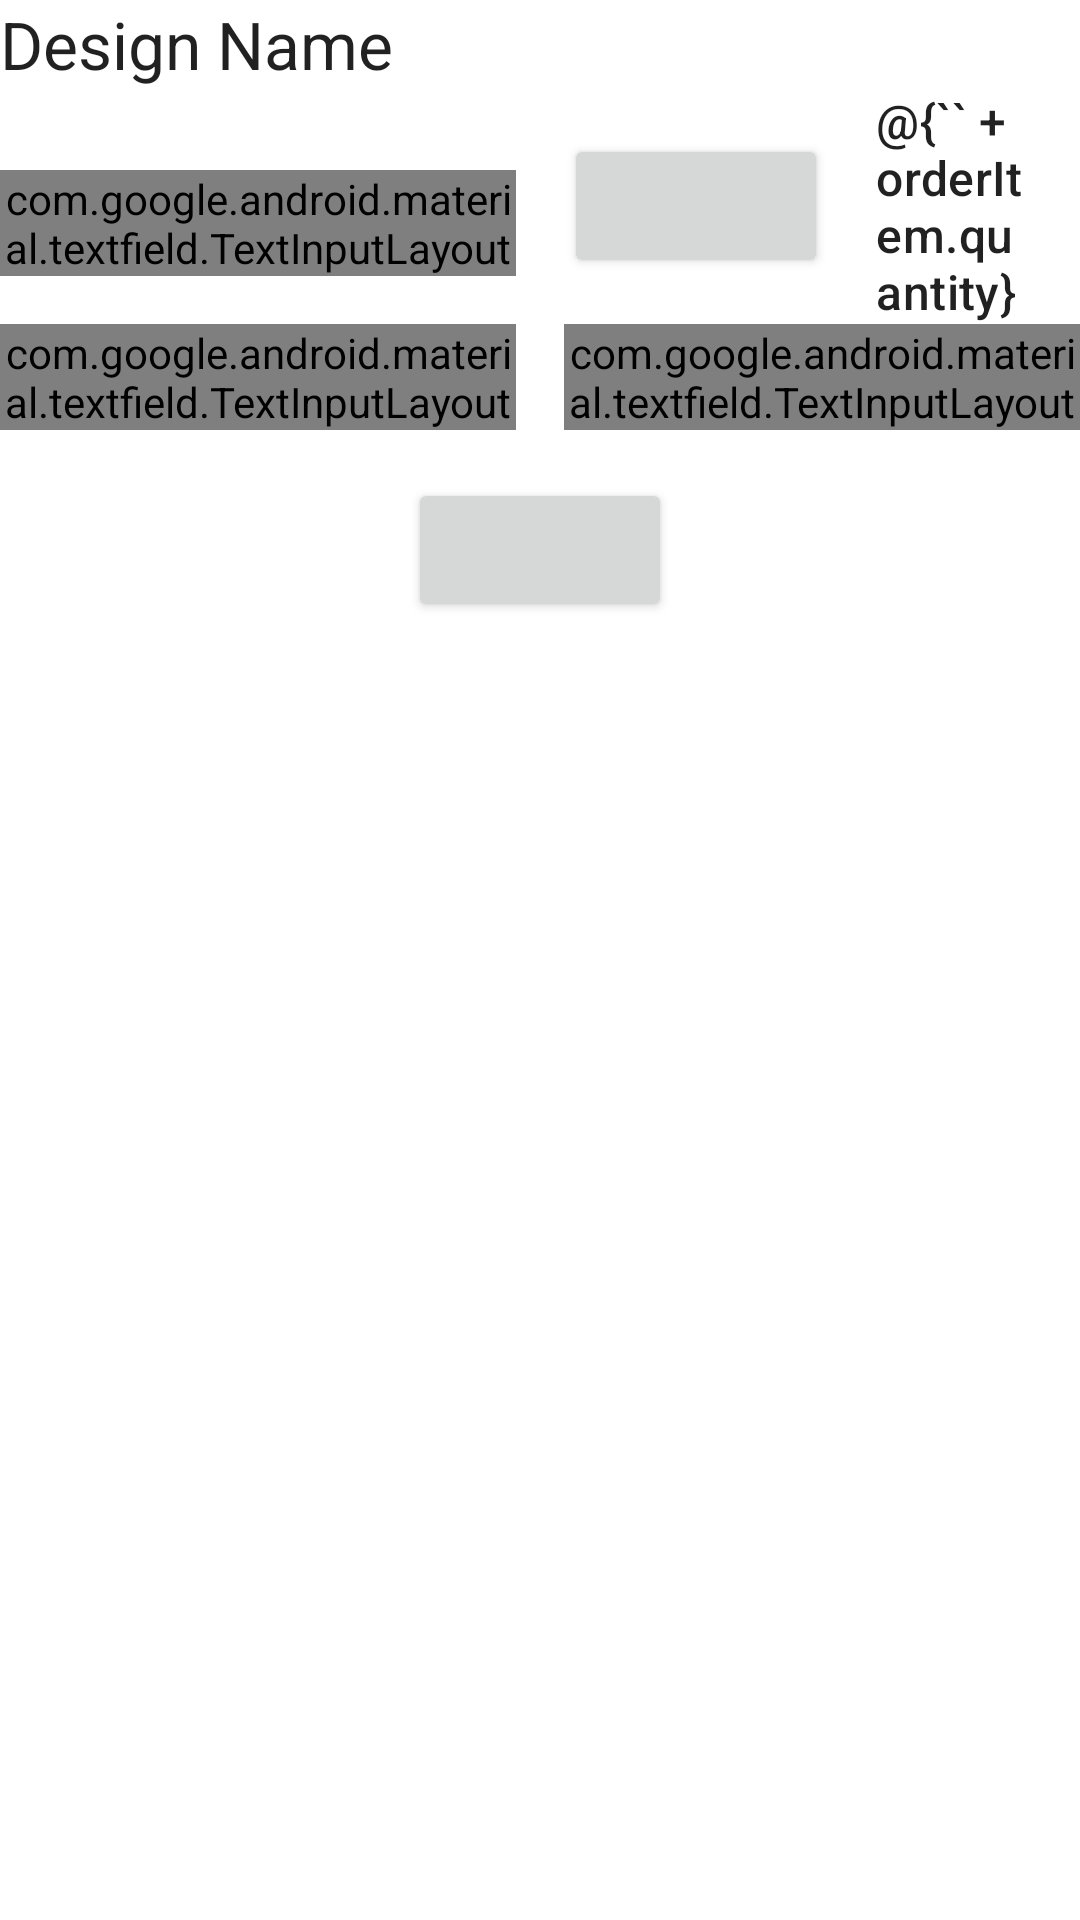

Layout XML and referenced resources for this Android screen:
<!-- AndroidManifest.xml: application theme AppTheme -->
<!-- res/layout/layout_order_item_dialog_form.xml -->
<?xml version="1.0" encoding="utf-8"?>
<androidx.constraintlayout.widget.ConstraintLayout xmlns:android="http://schemas.android.com/apk/res/android"
    android:layout_width="match_parent"
    android:layout_height="match_parent"
    xmlns:app="http://schemas.android.com/apk/res-auto"
    xmlns:tools="http://schemas.android.com/tools">

    <TextView
        android:id="@+id/txt_design_name"
        android:layout_width="wrap_content"
        android:layout_height="wrap_content"
        android:text="Design Name"
        android:textAppearance="@style/TextAppearance.Material3.TitleLarge"
        app:layout_constraintStart_toStartOf="parent"
        app:layout_constraintTop_toTopOf="parent" />

    <androidx.constraintlayout.widget.Guideline
        android:id="@+id/guideline"
        android:layout_width="wrap_content"
        android:layout_height="wrap_content"
        android:orientation="vertical"
        app:layout_constraintGuide_percent="0.5" />

    <com.google.android.material.textfield.TextInputLayout
        android:id="@+id/menu_type"
        style="@style/Widget.Material3.TextInputLayout.FilledBox.ExposedDropdownMenu"
        android:layout_width="0dp"
        android:layout_height="wrap_content"
        android:layout_marginTop="@dimen/margin_16dp"
        android:layout_marginEnd="@dimen/margin_8dp"
        android:hint="@string/menu_type"
        app:layout_constraintBottom_toTopOf="@id/menu_color"
        app:layout_constraintEnd_toStartOf="@id/guideline"
        app:layout_constraintStart_toStartOf="parent"
        app:layout_constraintTop_toBottomOf="@id/txt_design_name">

        <AutoCompleteTextView
            android:layout_width="match_parent"
            android:layout_height="wrap_content"
            android:inputType="none"
            tools:ignore="LabelFor" />

    </com.google.android.material.textfield.TextInputLayout>

    <LinearLayout
        android:id="@+id/layout_quantity"
        android:layout_width="0dp"
        android:layout_height="wrap_content"
        android:layout_marginStart="@dimen/margin_8dp"
        android:gravity="center"
        android:orientation="horizontal"
        app:layout_constraintBottom_toTopOf="@id/menu_color"
        app:layout_constraintEnd_toEndOf="parent"
        app:layout_constraintStart_toEndOf="@id/guideline"
        app:layout_constraintTop_toBottomOf="@id/txt_design_name">

        <Button
            android:id="@+id/btn_remove"
            style="?attr/materialIconButtonFilledTonalStyle"
            android:layout_width="wrap_content"
            android:layout_height="wrap_content"
            android:contentDescription="@string/desc_remove_button"
            app:icon="@drawable/ic_remove" />

        <TextView
            android:id="@+id/txt_quantity"
            android:layout_width="wrap_content"
            android:layout_height="wrap_content"
            android:layout_marginHorizontal="@dimen/margin_32dp"
            android:text="@{`` + orderItem.quantity}"
            android:textAppearance="@style/TextAppearance.Material3.TitleMedium"
            tools:ignore="HardcodedText" />

        <Button
            android:id="@+id/btn_add"
            style="?attr/materialIconButtonFilledTonalStyle"
            android:layout_width="wrap_content"
            android:layout_height="wrap_content"
            android:contentDescription="@string/desc_add_button"
            app:icon="@drawable/ic_add" />

    </LinearLayout>

    <com.google.android.material.textfield.TextInputLayout
        android:id="@+id/menu_color"
        style="@style/Widget.Material3.TextInputLayout.FilledBox.ExposedDropdownMenu"
        android:layout_width="0dp"
        android:layout_height="wrap_content"
        android:layout_marginTop="@dimen/margin_16dp"
        android:layout_marginEnd="@dimen/margin_8dp"
        android:hint="@string/menu_color"
        app:layout_constraintEnd_toStartOf="@id/guideline"
        app:layout_constraintStart_toStartOf="parent"
        app:layout_constraintTop_toBottomOf="@id/menu_type">

        <AutoCompleteTextView
            android:layout_width="match_parent"
            android:layout_height="wrap_content"
            android:inputType="none"
            tools:ignore="LabelFor" />

    </com.google.android.material.textfield.TextInputLayout>

    <com.google.android.material.textfield.TextInputLayout
        android:id="@+id/menu_size"
        style="@style/Widget.Material3.TextInputLayout.FilledBox.ExposedDropdownMenu"
        android:layout_width="0dp"
        android:layout_height="wrap_content"
        android:layout_marginStart="@dimen/margin_8dp"
        android:layout_marginTop="@dimen/margin_16dp"
        android:hint="@string/menu_size"
        app:layout_constraintEnd_toEndOf="parent"
        app:layout_constraintStart_toEndOf="@id/guideline"
        app:layout_constraintTop_toBottomOf="@id/menu_type">

        <AutoCompleteTextView
            android:layout_width="match_parent"
            android:layout_height="wrap_content"
            android:inputType="none"
            tools:ignore="LabelFor" />

    </com.google.android.material.textfield.TextInputLayout>

    <Button
        android:id="@+id/btn_add_comment"
        style="?attr/materialIconButtonStyle"
        android:layout_width="wrap_content"
        android:layout_height="wrap_content"
        android:layout_marginTop="@dimen/margin_16dp"
        app:icon="@drawable/ic_comment"
        app:layout_constraintEnd_toStartOf="@id/textField_comment"
        app:layout_constraintStart_toStartOf="parent"
        app:layout_constraintTop_toBottomOf="@id/menu_color" />

    <com.google.android.material.textfield.TextInputLayout
        android:id="@+id/textField_comment"
        style="?attr/textInputFilledStyle"
        android:layout_width="0dp"
        android:layout_height="wrap_content"
        android:layout_marginTop="@dimen/margin_16dp"
        android:hint="@string/hint_order_item_comment"
        android:visibility="gone"
        app:endIconMode="clear_text"
        app:layout_constraintBottom_toBottomOf="parent"
        app:layout_constraintEnd_toEndOf="parent"
        app:layout_constraintStart_toEndOf="@id/btn_add_comment"
        app:layout_constraintTop_toBottomOf="@id/menu_size">

        <com.google.android.material.textfield.TextInputEditText
            android:layout_width="match_parent"
            android:layout_height="wrap_content"
            android:inputType="textMultiLine|textCapSentences" />

    </com.google.android.material.textfield.TextInputLayout>

</androidx.constraintlayout.widget.ConstraintLayout>
<!-- resources referenced by this layout -->
<resources>
  <dimen name="margin_16dp">16dp</dimen>
  <dimen name="margin_32dp">16dp</dimen>
  <dimen name="margin_8dp">8dp</dimen>
  <string name="desc_add_button">add button</string>
  <string name="desc_remove_button">remove button</string>
  <string name="hint_order_item_comment">Order Item Comment</string>
  <string name="menu_color">Color</string>
  <string name="menu_size">Size</string>
  <string name="menu_type">Type</string>
</resources>
